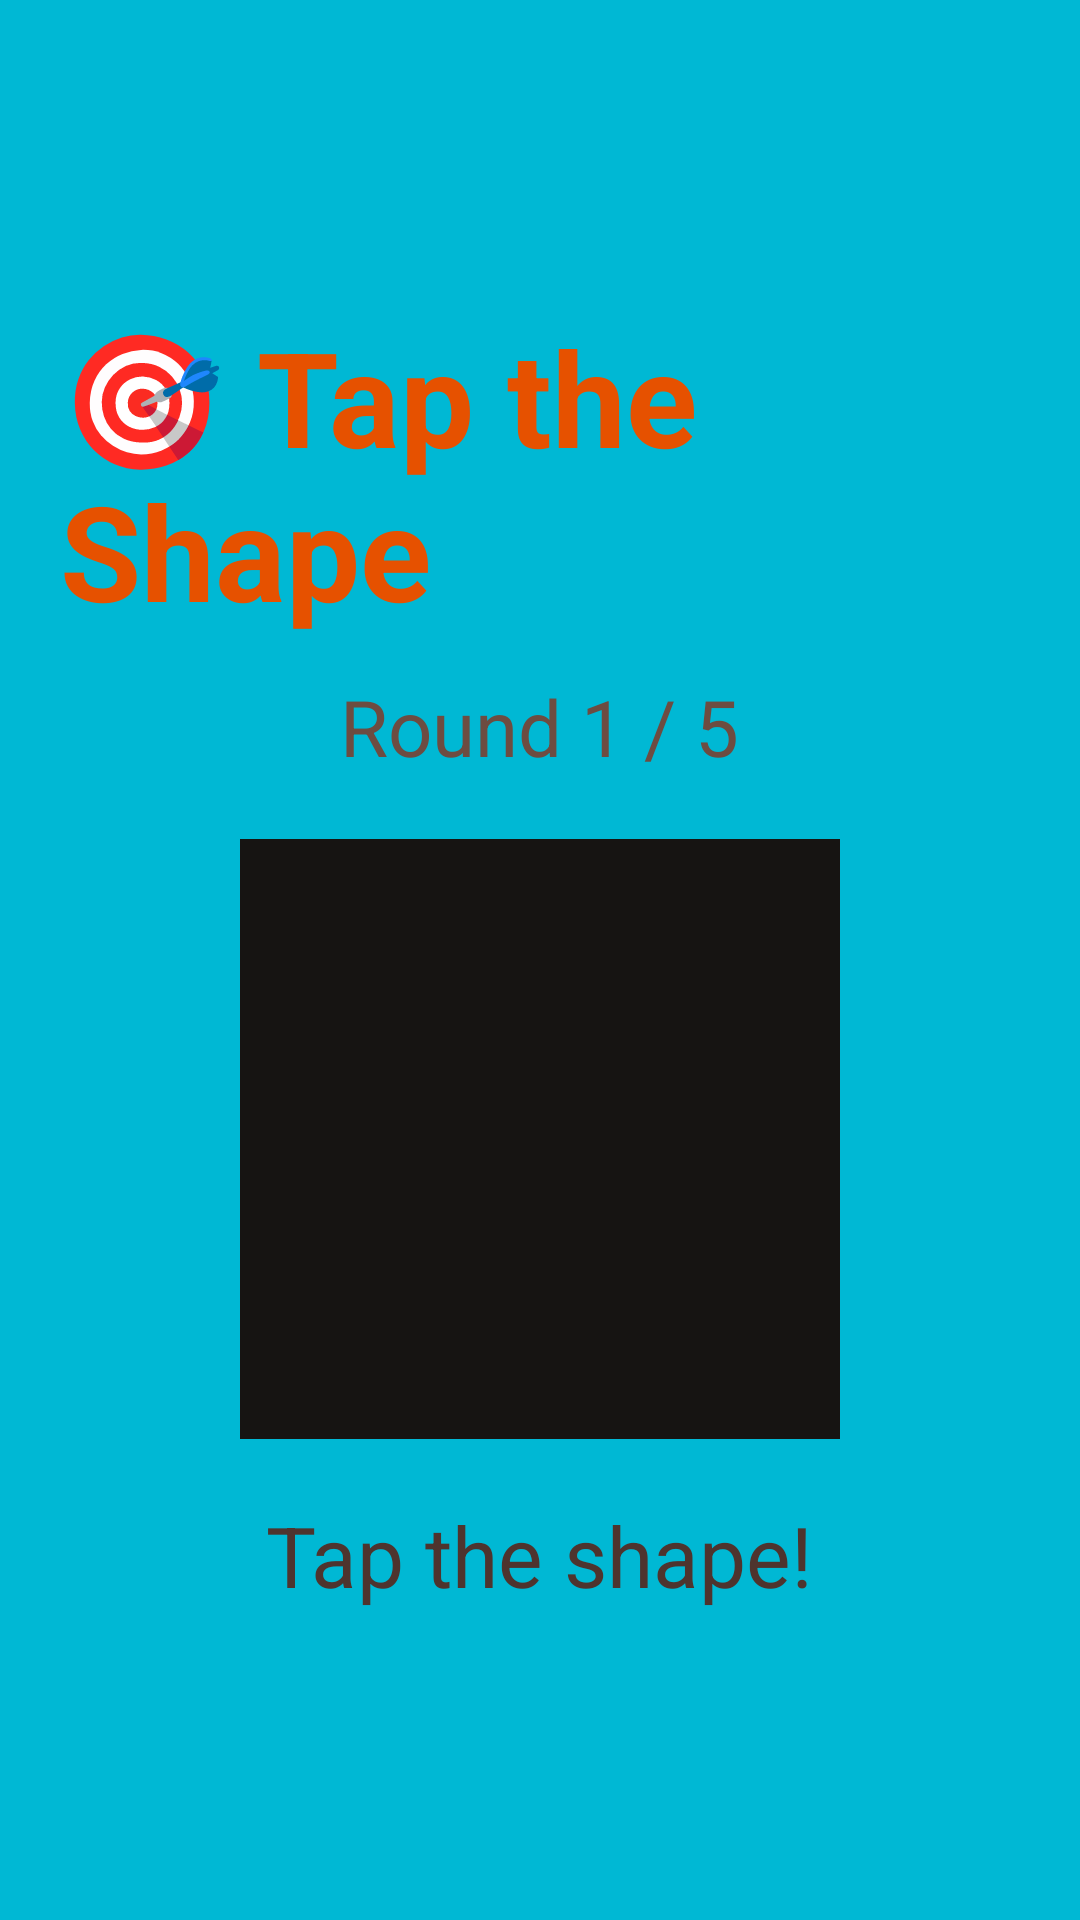

Here is an Android app screen rendered from its layout file. Give the layout XML and the strings, colors and styles it references.
<!-- AndroidManifest.xml: application theme Theme.Eduability -->
<!-- res/layout/activity_motor_skill.xml -->
<?xml version="1.0" encoding="utf-8"?>
<LinearLayout xmlns:android="http://schemas.android.com/apk/res/android"
    android:layout_width="match_parent"
    android:layout_height="match_parent"
    android:orientation="vertical"
    android:gravity="center"
    android:background="#00B8D4"
    android:padding="20dp">

    
    <TextView
        android:id="@+id/tvTitle"
        android:layout_width="wrap_content"
        android:layout_height="wrap_content"
        android:text="🎯 Tap the Shape"
        android:textSize="44sp"
        android:textStyle="bold"
        android:textColor="#E65100"
        android:layout_marginBottom="12dp" />

    
    <TextView
        android:id="@+id/tvProgress"
        android:layout_width="wrap_content"
        android:layout_height="wrap_content"
        android:text="Round 1 / 5"
        android:textSize="26sp"
        android:textColor="#6D4C41"
        android:layout_marginBottom="20dp" />

    
    <ImageView
        android:id="@+id/imgShape"
        android:layout_width="200dp"
        android:layout_height="200dp"
        android:src="@drawable/circle1"
        android:contentDescription="Shape"
        android:background="#161412"
        android:padding="20dp" />

    
    <TextView
        android:id="@+id/tvInstruction"
        android:layout_width="wrap_content"
        android:layout_height="wrap_content"
        android:text="Tap the shape!"
        android:textSize="28sp"
        android:textColor="#4E342E"
        android:layout_marginTop="20dp" />

</LinearLayout>
<!-- resources referenced by this layout -->
<resources>
  <style name="Theme.Eduability" parent="Theme.Material3.DayNight.NoActionBar" />
</resources>
